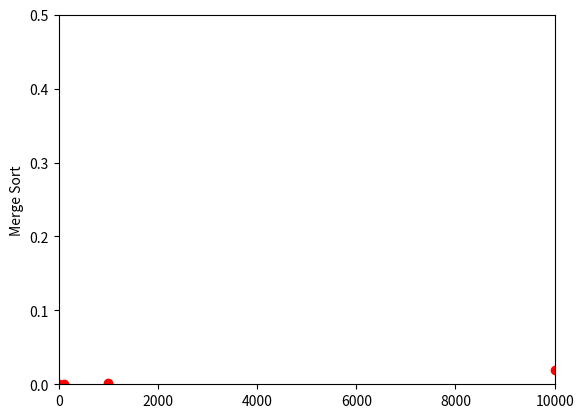

Generate this figure with matplotlib:
import time
import random
import matplotlib.pyplot as plt

recorder = []
num = []

tstart = time.time()

def msort(nums): 

   
 
    if len(nums) > 1: 
        mid = len(nums)//2  
        L = nums[:mid]  
        R = nums[mid:] 

        msort(L) 
        msort(R) 

        i = j = k = 0
        

        while i < len(L) and j < len(R): 
            if L[i] < R[j]: 
                nums[k] = L[i] 
                i+=1
            else: 
                nums[k] = R[j] 
                j+=1
            k+=1
        
        while i < len(L): 
            nums[k] = L[i] 
            i+=1
            k+=1
        
        while j < len(R): 
            nums[k] = R[j] 
            j+=1
            k+=1
    


def printer(nums): 
    for i in range(len(nums)):        
        print(nums[i],end=" ") 
    print() 


def main(): 
    n = 10
    nums = random.sample(range(0, n), n)
    msort(nums)
    printer(nums) 
    num.append(n)

main()
tend = time.time()
timelapse = tend-tstart
print("Runtime:", timelapse)

recorder.append(timelapse)

tstart = time.time()

def msort(nums): 

   
 
    if len(nums) > 1: 
        mid = len(nums)//2  
        L = nums[:mid]  
        R = nums[mid:] 

        msort(L) 
        msort(R) 

        i = j = k = 0
        

        while i < len(L) and j < len(R): 
            if L[i] < R[j]: 
                nums[k] = L[i] 
                i+=1
            else: 
                nums[k] = R[j] 
                j+=1
            k+=1
        
        while i < len(L): 
            nums[k] = L[i] 
            i+=1
            k+=1
        
        while j < len(R): 
            nums[k] = R[j] 
            j+=1
            k+=1
    


def printer(nums): 
    for i in range(len(nums)):        
        print(nums[i],end=" ") 
    print() 


def main(): 
    n = 100
    nums = random.sample(range(0, n), n)
    msort(nums)
    printer(nums) 
    num.append(n)

main()
tend = time.time()
timelapse = tend-tstart
print("Runtime:", timelapse)

recorder.append(timelapse)

tstart = time.time()

def msort(nums): 

   
 
    if len(nums) > 1: 
        mid = len(nums)//2  
        L = nums[:mid]  
        R = nums[mid:] 

        msort(L) 
        msort(R) 

        i = j = k = 0
        

        while i < len(L) and j < len(R): 
            if L[i] < R[j]: 
                nums[k] = L[i] 
                i+=1
            else: 
                nums[k] = R[j] 
                j+=1
            k+=1
        
        while i < len(L): 
            nums[k] = L[i] 
            i+=1
            k+=1
        
        while j < len(R): 
            nums[k] = R[j] 
            j+=1
            k+=1
    


def printer(nums): 
    for i in range(len(nums)):        
        print(nums[i],end=" ") 
    print() 


def main(): 
    n = 1000
    nums = random.sample(range(0, n), n)
    msort(nums)
    printer(nums) 
    num.append(n)

main()
tend = time.time()
timelapse = tend-tstart
print("Runtime:", timelapse)

recorder.append(timelapse)

tstart = time.time()

def msort(nums): 

   
 
    if len(nums) > 1: 
        mid = len(nums)//2  
        L = nums[:mid]  
        R = nums[mid:] 

        msort(L) 
        msort(R) 

        i = j = k = 0
        

        while i < len(L) and j < len(R): 
            if L[i] < R[j]: 
                nums[k] = L[i] 
                i+=1
            else: 
                nums[k] = R[j] 
                j+=1
            k+=1
        
        while i < len(L): 
            nums[k] = L[i] 
            i+=1
            k+=1
        
        while j < len(R): 
            nums[k] = R[j] 
            j+=1
            k+=1
    


def printer(nums): 
    for i in range(len(nums)):        
        print(nums[i],end=" ") 
    print() 


def main(): 
    n = 10000
    nums = random.sample(range(0, n), n)
    msort(nums)
    printer(nums) 
    num.append(n)

main()
tend = time.time()
timelapse = tend-tstart
print("Runtime:", timelapse)

recorder.append(timelapse)

print(recorder)

plt.plot(num,recorder, 'ro')
plt.axis([0, 10000, 0, 0.5])
plt.ylabel('Merge Sort')
plt.show()